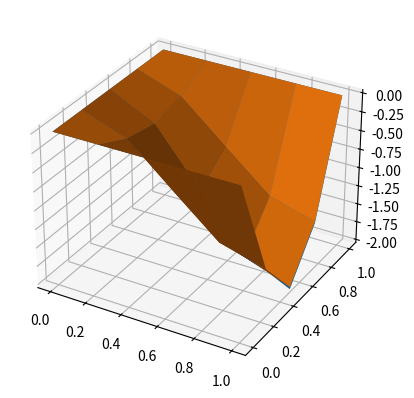

Python code for this plot:
#!/usr/bin/env python3
# -*- coding: utf-8 -*-
"""
Created on Mon Feb  1 14:21:34 2021

@author: n7student
"""

import sys
import numpy as np
import numpy.linalg as npl
from mpl_toolkits.mplot3d import Axes3D
import matplotlib.pyplot as plt

#  Discrétisation en espace


xmin = 0.0; xmax = 1.0; nptx = 5; nx = nptx-2  
a = xmax-xmin
hx = a/(nptx -1)
xx = np.linspace(xmin,xmax,nptx) 
xx = xx.transpose()
xxint = xx[1:nx+1]
ymin = 0.0; ymax = 1.0; npty = 5; ny = npty-2 
b = ymax-ymin
hy = b/(npty -1)
yy = np.linspace(ymin,ymax,npty)
yy=yy.transpose() 
yyint = yy[1:ny+1]

#  Matrix system
# On Ox
Kx = np.diag(np.concatenate((np.concatenate((np.array([1]),np.repeat(2/hx**2,nx))),np.array([1])))) +\
    np.diag(np.concatenate(((np.repeat(-1/hx**2,nx)),np.array([0]))),k=-1) +\
    np.diag(np.concatenate(((np.array([0]),np.repeat(-1/hx**2,nx)))),k=1) # Local matrix of size Nx+2 relative to Ox discretization

K2Dx = np.eye(nptx*npty) # Global Matrix of (Ny+2)**2 matrices of size (Nx+2)**2
K2Dx[nptx:-nptx,nptx:-nptx] = np.kron(np.eye(ny),Kx) 

# # On Oy
Ky = np.diag(np.concatenate((np.concatenate((np.array([0]),np.repeat(2/hy**2,ny))),np.array([0])))) +\
    np.diag(np.concatenate(((np.repeat(-1/hy**2,ny)),np.array([0]))),k=-1) +\
    np.diag(np.concatenate(((np.array([0]),np.repeat(-1/hy**2,ny)))),k=1) # Local matrix of size Nx+2 relative to Oy discretization


matrix_temp= np.eye(nptx)
matrix_temp[0]=0
matrix_temp[-1]=0
K2Dy = np.kron(Ky,matrix_temp) # Global Matrix of (Ny+2)**2 matrices of size (Nx+2)**2
#K2Dy[::nptx,::nptx]=0
#K2Dy[nptx-1::nptx,nptx-1::nptx]=0
# #
# #
K2 = K2Dx + K2Dy # Final matrix of Laplacien operator with Dirichlet Boundary conditions

for ind in range(2,npty):
    K2[ind*nptx-1,ind*nptx-1] = -3/2/hx
    K2[ind*nptx-1,ind*nptx-2] = 2/hx
    K2[ind*nptx-1,ind*nptx-3] = -1/2/hx
##  Solution and source terms
u = np.zeros((nx+2)*(ny+2)) #Numerical solution
u_ex = np.zeros((nx+2)*(ny+2)) #Exact solution
F = np.zeros((nx+2)*(ny+2)) #Source term

def creer_probleme(nptx,npty,nx,ny,hx,hy,a,b,n=1,k=1):
    # Source term
    def Source_int(x):
        return 2*np.pi**2*(np.sin(np.pi*x[0])*np.sin(np.pi*x[1]))
    def Source_bnd(x):
        return np.sin(np.pi*x[0])*np.sin(np.pi*x[1])
    def Sol_sin(x):
        return (np.cos(np.pi*x[0])-1)*np.sin(np.pi*x[1])    
    
    for i in range(nptx):
        for j in range(npty):
            coord = np.array([i*hx,j*hy])
            u_ex[j*(nx+2) + i] = Sol_sin(coord)
        if i==0 or i==nptx-1: # Boundary x=0 ou x=xmax
            for j in range(npty):
                coord = np.array([i*hx,j*hy])
                F[j*(nx+2) + i]=Source_bnd(coord)
        else:
            for j in range(npty):
                coord = np.array([i*hx,j*hy])
                if j==0 or j==npty-1: # Boundary y=0 ou y=ymax
                    F[j*(nx+2) + i]=Source_bnd(coord)
                else:
                    F[j*(nx+2) + i]=Source_int(coord)
                    
    return u_ex, F

def creer_probleme_neumann(nptx,npty,nx,ny,hx,hy,a,b,n=1,k=1):
    # Source term
    def Source_int(x):
        return np.pi**2*np.sin(np.pi*x[1]/b)*(np.cos(np.pi*x[0])/b**2+np.cos(np.pi*x[0])/a**2-1)
    def Source_bnd(x):
        return 0
    def Sol_sin(x):
        return (np.cos(np.pi*x[0]/a)-1)*np.sin(np.pi*x[1]/b)    
    
    for i in range(nptx):
        for j in range(npty):
            coord = np.array([i*hx,j*hy])
            u_ex[j*(nx+2) + i] = Sol_sin(coord)
        if i==0 or i==nptx-1: # Boundary x=0 ou x=xmax
            for j in range(npty):
                coord = np.array([i*hx,j*hy])
                F[j*(nx+2) + i]=Source_bnd(coord)
        else:
            for j in range(npty):
                coord = np.array([i*hx,j*hy])
                if j==0 or j==npty-1: # Boundary y=0 ou y=ymax
                    F[j*(nx+2) + i]=Source_bnd(coord)
                else:
                    F[j*(nx+2) + i]=Source_int(coord)
                    
    return u_ex, F

def creer_probleme_neumann_v2(nptx,npty,nx,ny,hx,hy,a,b,vx,n=1,k=1):
    # Source term
    def Source_int(x):
        return np.pi**2*np.sin(np.pi*x[1]/b)*(np.cos(np.pi*x[0])/b**2+np.cos(np.pi*x[0])/a**2-1)+vx*(-np.pi/a)*np.sin(np.pi*x[1]/b)*np.sin(np.pi*x[0]/a)
    def Source_bnd(x):
        return 0
    def Sol_sin(x):
        return (np.cos(np.pi*x[0]/a)-1)*np.sin(np.pi*x[1]/b)    
    
    for i in range(nptx):
        for j in range(npty):
            coord = np.array([i*hx,j*hy])
            u_ex[j*(nx+2) + i] = Sol_sin(coord)
        if i==0 or i==nptx-1: # Boundary x=0 ou x=xmax
            for j in range(npty):
                coord = np.array([i*hx,j*hy])
                F[j*(nx+2) + i]=Source_bnd(coord)
        else:
            for j in range(npty):
                coord = np.array([i*hx,j*hy])
                if j==0 or j==npty-1: # Boundary y=0 ou y=ymax
                    F[j*(nx+2) + i]=Source_bnd(coord)
                else:
                    F[j*(nx+2) + i]=Source_int(coord)
                    
    return u_ex, F

vx = 0

# # On Oy
VKx = np.diag(np.concatenate(((np.repeat(1/hx,nx)),np.array([0]))),k=-1) +\
    np.diag(np.concatenate(((np.array([0]),np.repeat(1/hx,nx)))),k=1) # Local matrix of size Nx+2 relative to Ox discretization

V2Dx = np.zeros((nptx*npty,nptx*npty)) # Global Matrix of (Ny+2)**2 matrices of size (Nx+2)**2
V2Dx[nptx:-nptx,nptx:-nptx] = vx*np.kron(np.eye(ny),VKx) 

u_ex, F = creer_probleme_neumann_v2(nptx,npty,nx,ny,hx,hy,a,b,vx)

A2 = K2+V2Dx

u = npl.solve(A2,F)

#Post-traintement u_ex+Visualization of the exct solution
uu_ex = np.reshape(u_ex,(nx+2 ,ny+2),order = 'F');
uu = np.reshape(u,(nx+2 ,ny+2),order = 'F');
X,Y = np.meshgrid(xx,yy)
fig = plt.figure()
ax = fig.add_subplot(111, projection='3d')
ax.plot_surface(X,Y,uu_ex.T,rstride = 1, cstride = 1);
ax.plot_surface(X,Y,uu.T,rstride = 1, cstride = 1);
plt.show()


print('Norme de l\'erreur : ',np.linalg.norm(uu_ex-uu))





